3-way image classification set "data" from GitHub (AhmedAlbishri/CS5542-_LabAssignmets); label vocabulary: airplanes, motorbikes, trains.

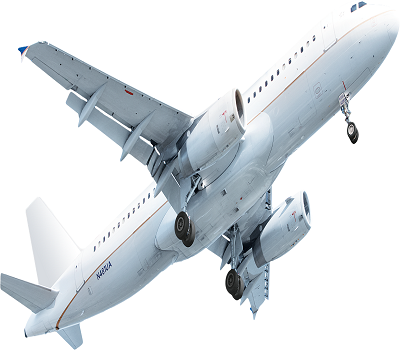
Label: airplanes

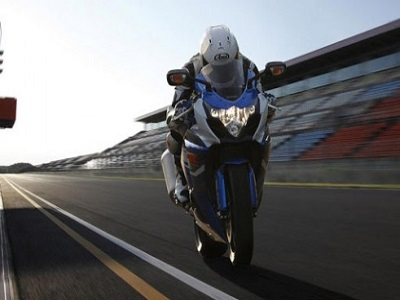
Label: motorbikes

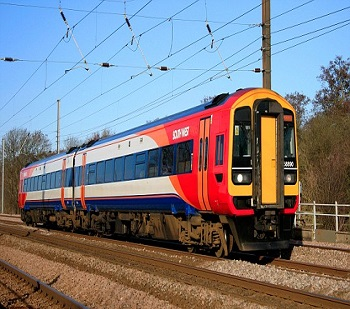
Label: trains

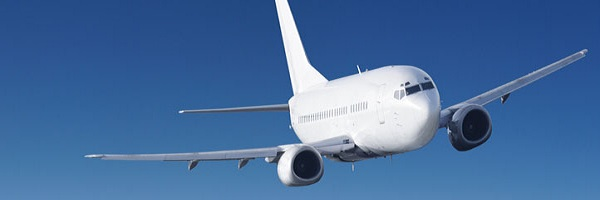
Label: airplanes

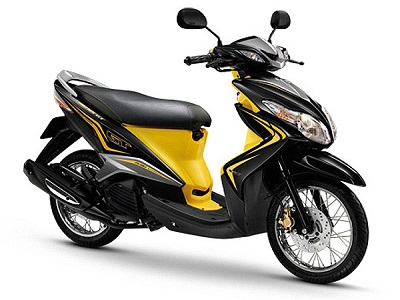
Label: motorbikes

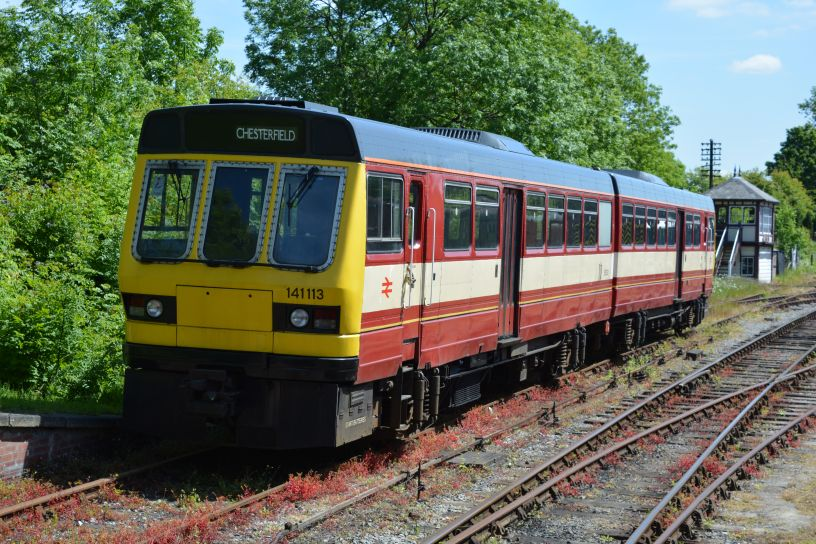
Label: trains
